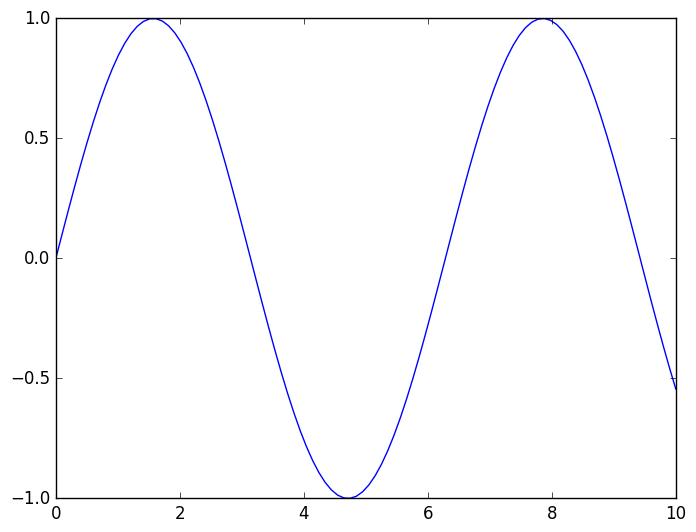

The script that saved this image:
# -*- coding: utf-8 -*-
"""
[redacted]
"""

import matplotlib as mpl
import matplotlib.pyplot as plt
plt.style.use('classic')
import numpy as np
x = np.linspace(0,10,100)
plt.plot(x,np.sin(x))
plt.show()

